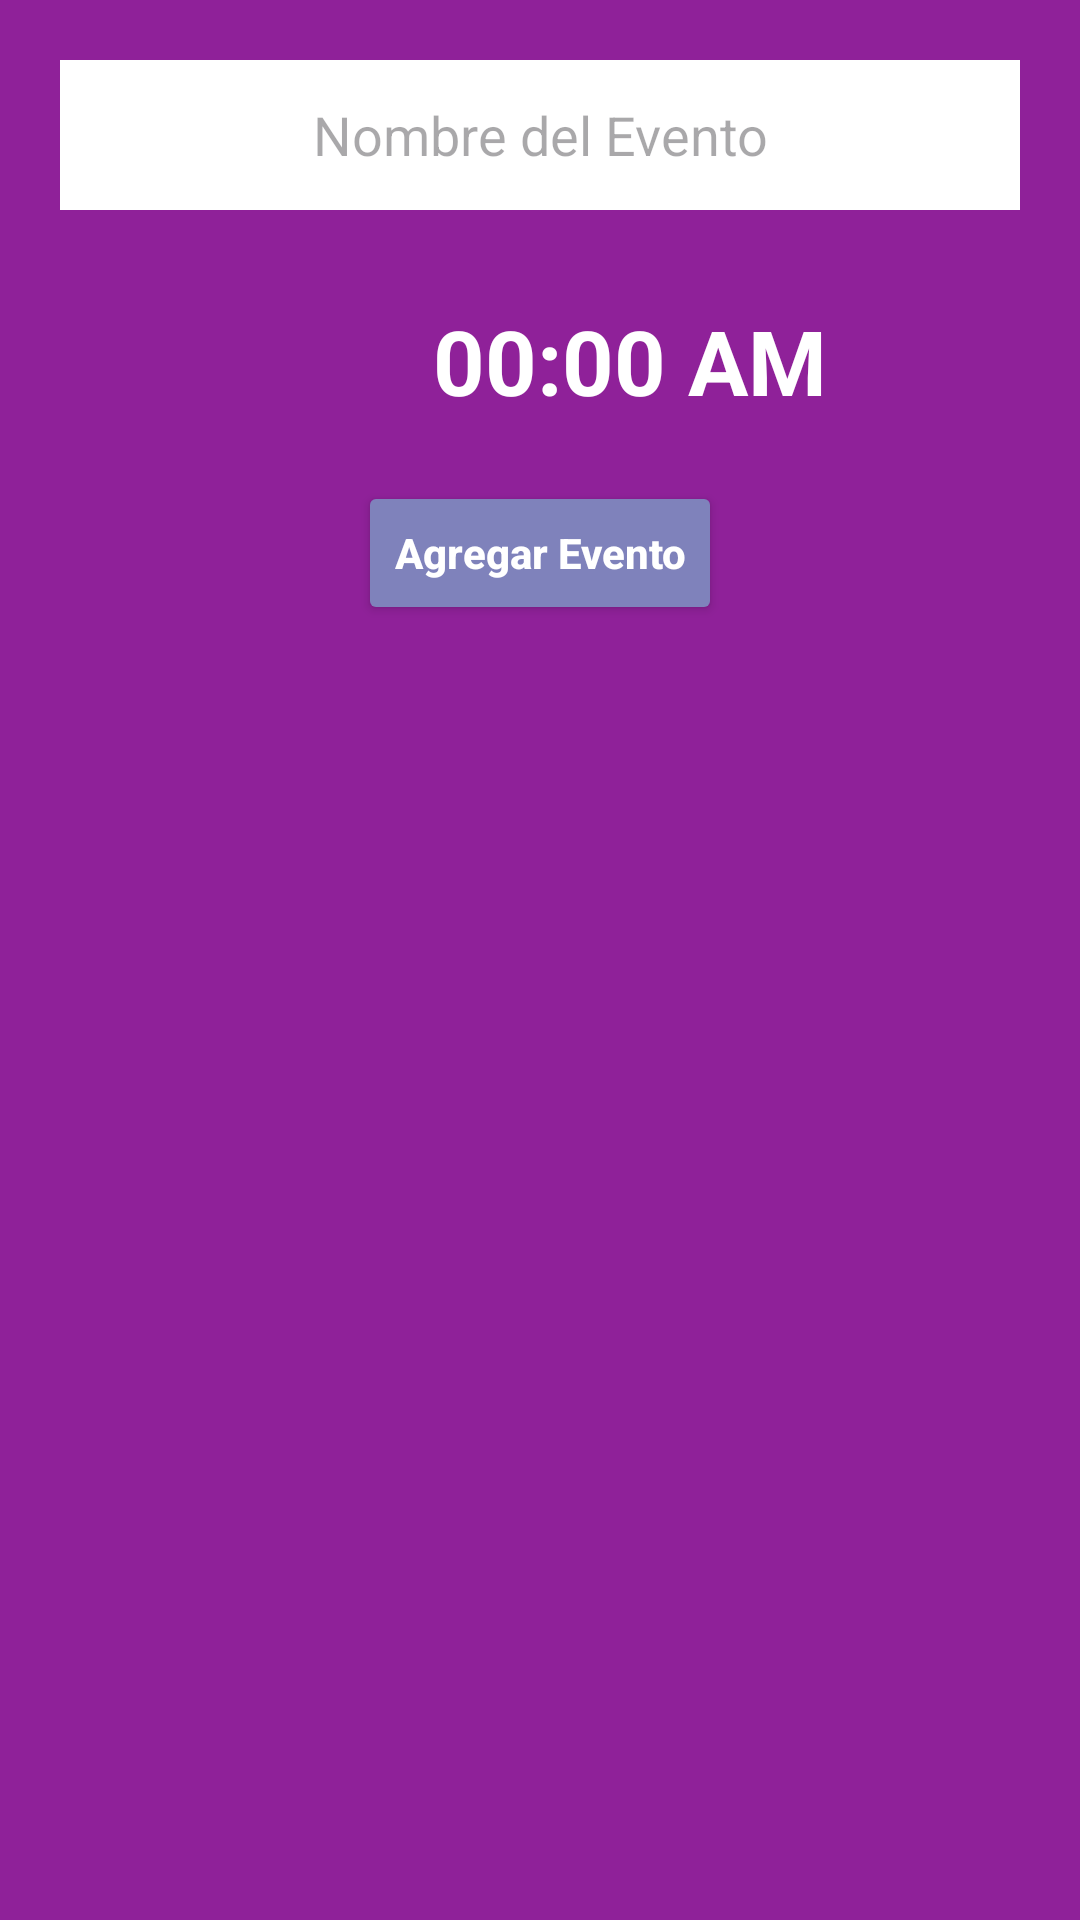

Produce the Android XML layout that renders to this screen, including the resource entries it uses.
<!-- AndroidManifest.xml: application theme Theme.CustomCalenderViewWithEvents -->
<!-- res/layout/add_newevent_layout.xml -->
<?xml version="1.0" encoding="utf-8"?>
<LinearLayout xmlns:android="http://schemas.android.com/apk/res/android"
    android:orientation="vertical"
    android:layout_width="match_parent"
    android:layout_height="wrap_content"
    android:background="#8F2199">

    <EditText
        android:layout_width="match_parent"
        android:layout_height="50dp"
        android:background="@android:color/white"
        android:hint="Nombre del Evento"
        android:id="@+id/eventname"
        android:inputType="textShortMessage"
        android:layout_margin="20dp"
        android:gravity="center"/>

    <LinearLayout
        android:layout_width="match_parent"
        android:layout_height="wrap_content"
        android:orientation="horizontal">
        <ImageButton
            android:layout_width="40dp"
            android:layout_height="40dp"
            android:background="@mipmap/ic_time"
            android:layout_margin= "10dp"
            android:id="@+id/seteventtime"/>

        <TextView
            android:layout_width="match_parent"
            android:layout_height="wrap_content"
            android:text="00:00 AM"
            android:gravity="center"
            android:textSize="30sp"
            android:textColor="@android:color/white"
            android:textStyle="bold"
            android:id="@+id/eventtime"
            android:layout_margin="10dp" />

    </LinearLayout>

    <Button
        android:layout_width="wrap_content"
        android:layout_height="wrap_content"
        android:text="Agregar Evento"
        android:layout_gravity="center"
        android:layout_margin="10dp"
        android:textAllCaps="false"
        android:textStyle="bold"
        android:textColor="@android:color/white"
        android:backgroundTint="#7F82BB"
        android:id="@+id/addevent"/>

</LinearLayout>
<!-- resources referenced by this layout -->
<resources>
  <style name="Theme.CustomCalenderViewWithEvents" parent="Base.Theme.CustomCalenderViewWithEvents" />
  <style name="Base.Theme.CustomCalenderViewWithEvents" parent="Theme.Material3.DayNight.NoActionBar">
          
          
      </style>
</resources>
